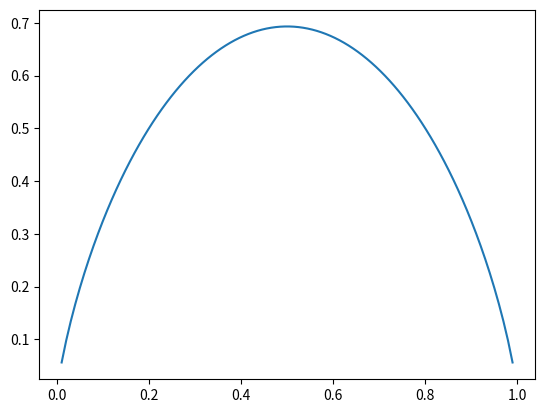

This figure's Python source:
#!/usr/bin/env python3
# -*- coding: utf-8 -*-
"""
Created on Sun Apr 19 11:54:19 2020

[redacted]
"""



import numpy as np
import matplotlib.pyplot as plt

# 二分类的信息熵
# p可以传递数值，也可以传递向量。因此使用np.log
def entropy(p):
    return -p * np.log(p) - (1-p) * np.log(1-p)

# linspace生成向量x，从0到1均匀取值，绘制出x在不同值时对应的信息熵
x = np.linspace(0.01,0.99,100)

plt.plot(x,entropy(x))
plt.show()